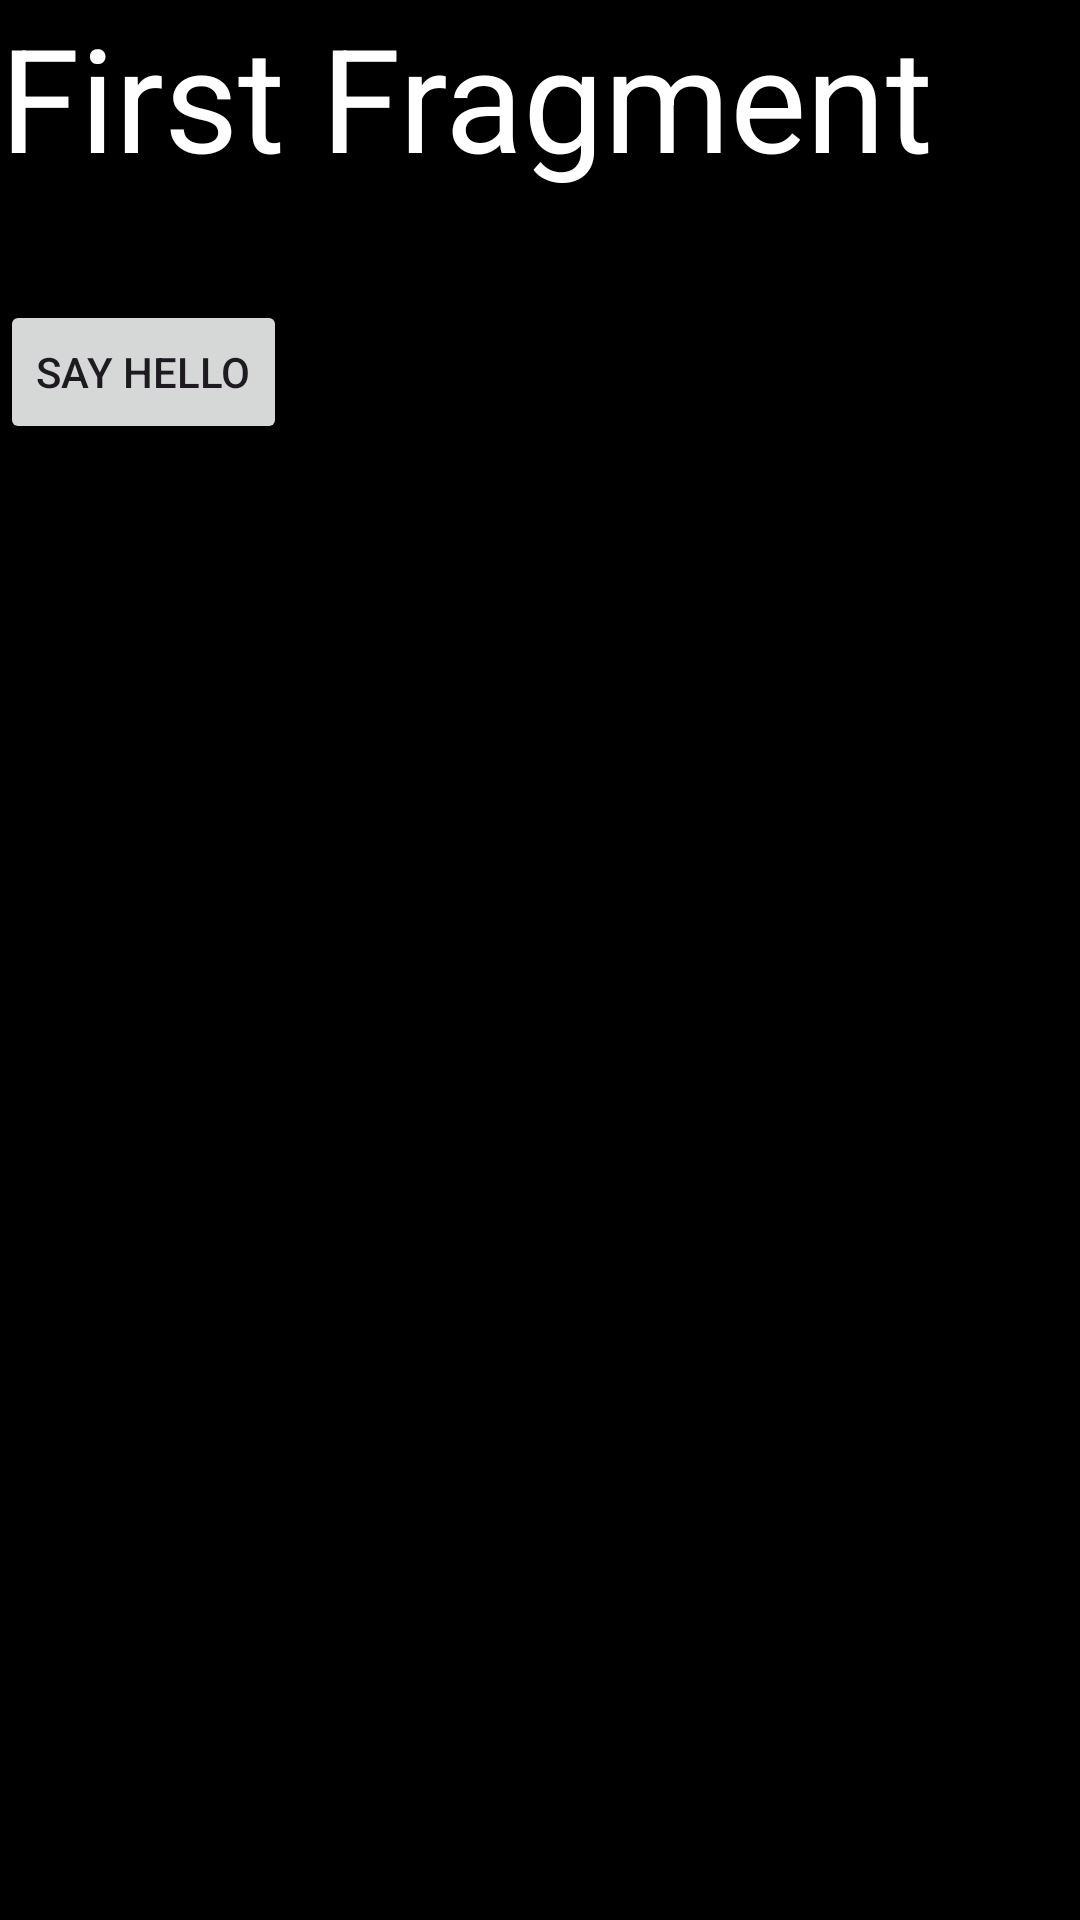

Produce the Android XML layout that renders to this screen, including the resource entries it uses.
<!-- AndroidManifest.xml: application theme Theme.FragmentApp -->
<!-- res/layout/fragment_first.xml -->
<?xml version="1.0" encoding="utf-8"?>
<FrameLayout xmlns:android="http://schemas.android.com/apk/res/android"
    xmlns:tools="http://schemas.android.com/tools"
    android:layout_width="match_parent"
    android:layout_height="match_parent"
    android:background="@color/black"
    tools:context=".FirstFragment">

    
    <TextView
        android:id="@+id/textview"
        android:layout_width="match_parent"
        android:layout_height="match_parent"
        android:text="First Fragment"
        android:textColor="@color/white"
        android:textSize="48dp"
        />

    <Button
        android:id="@+id/btn_frag"
        android:layout_marginTop="100dp"
        android:layout_width="wrap_content"
        android:layout_height="wrap_content"
        android:text="Say Hello" />

</FrameLayout>
<!-- resources referenced by this layout -->
<resources>
  <style name="Theme.FragmentApp" parent="Base.Theme.FragmentApp" />
  <style name="Base.Theme.FragmentApp" parent="Theme.Material3.DayNight.NoActionBar">
          
          
      </style>
  <!-- not gathered from this repository: default colours our renderer supplied (Android Studio template values) -->
  <color name="black">#FF000000</color>
  <color name="white">#FFFFFFFF</color>
</resources>
